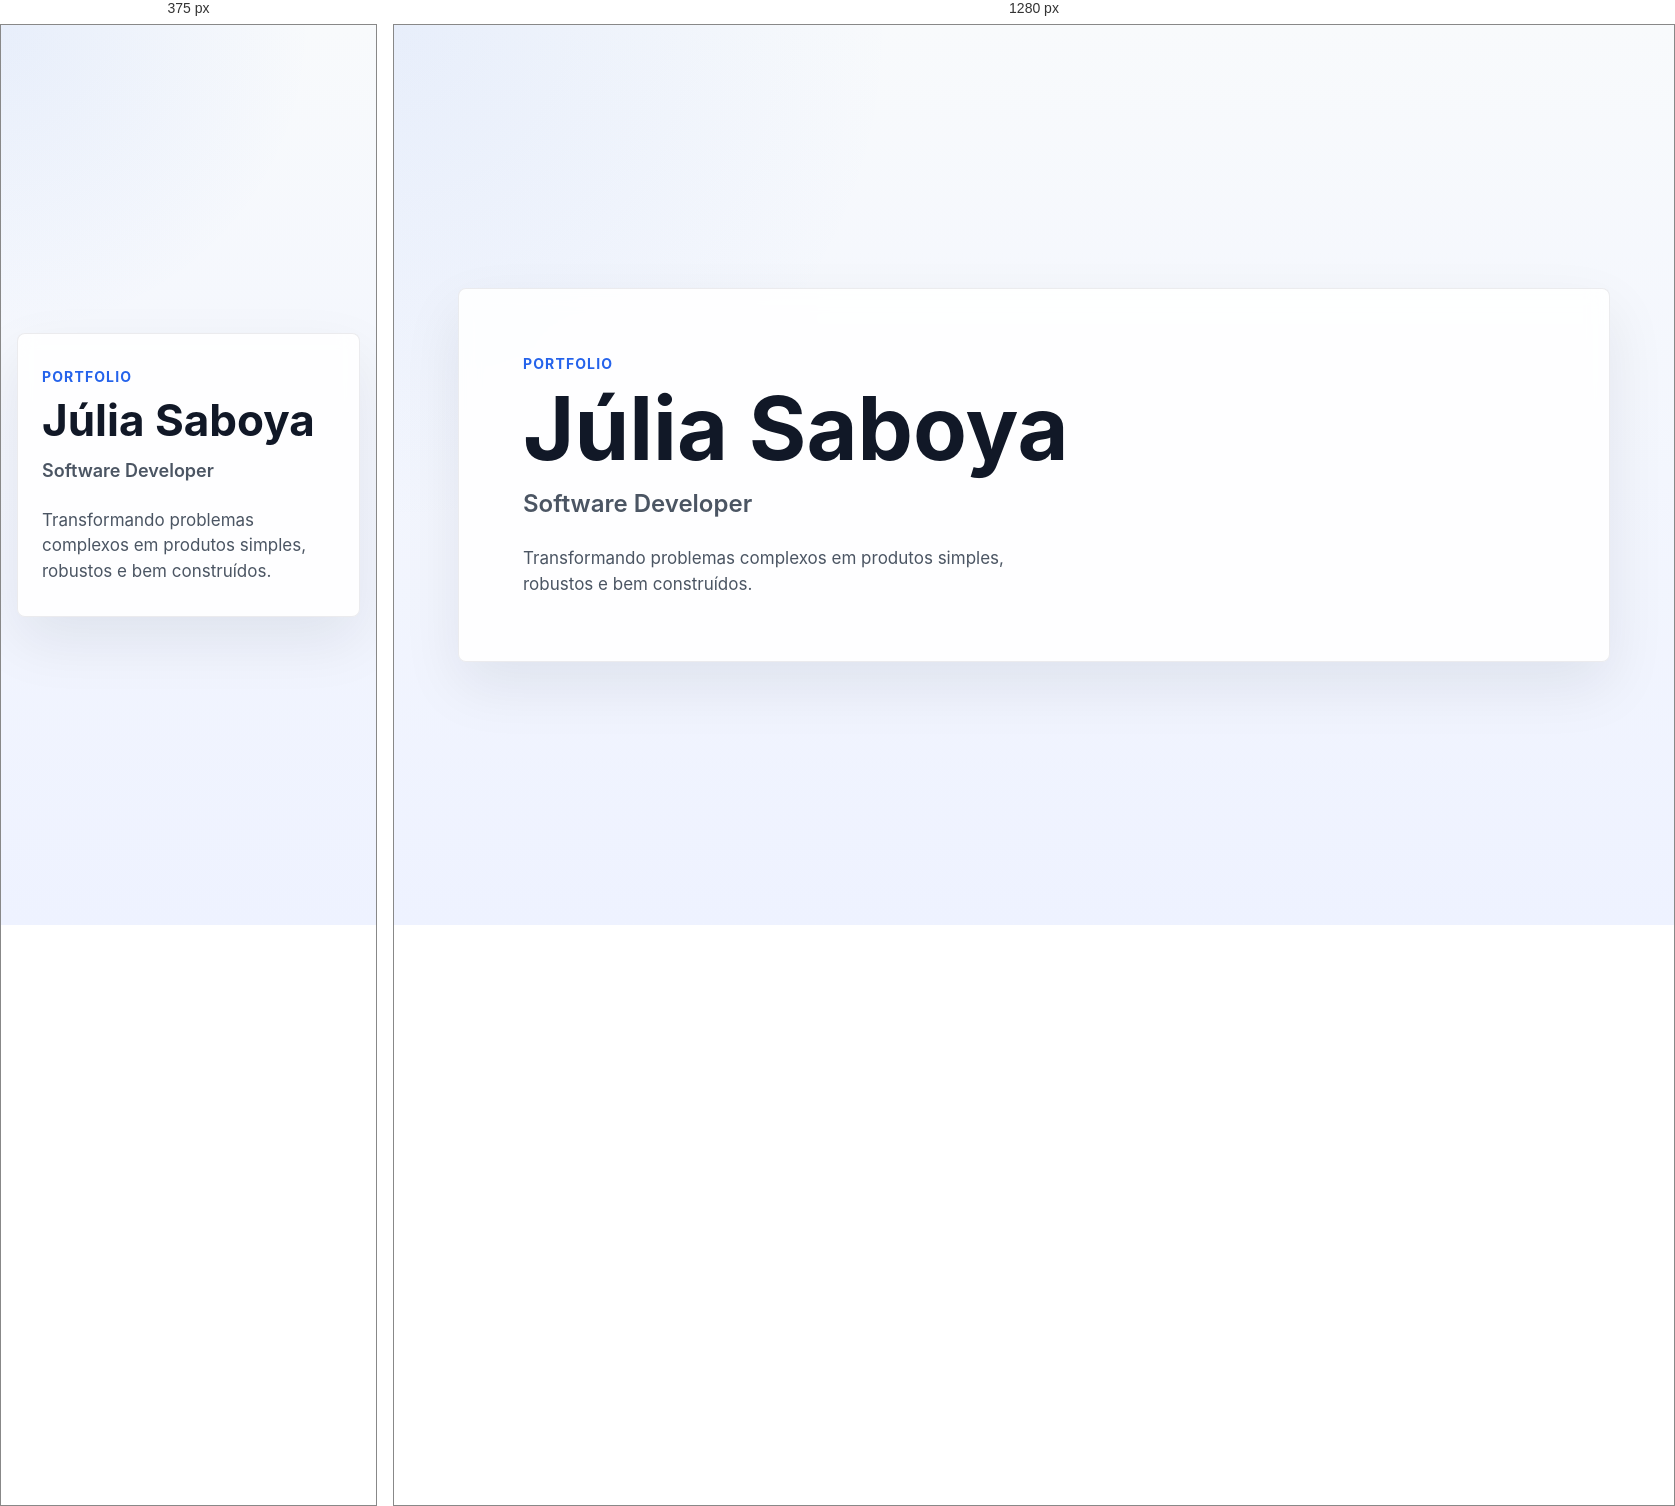
Rendered at 375 px and 1280 px, left to right.

<!-- file: index.html -->
<!DOCTYPE html>
<html lang="pt-BR">
  <head>
    <meta charset="UTF-8" />
    <meta name="viewport" content="width=device-width, initial-scale=1.0" />
    <title>Júlia Saboya | Software Developer</title>
    <meta
      name="description"
      content="Portfólio profissional de Júlia Saboya, Software Developer."
    />
    <link rel="stylesheet" href="assets/css/main.css" />
  </head>
  <body>
    <main class="home-hero">
      <div class="home-hero__content">
        <p class="home-hero__eyebrow">Portfolio</p>
        <h1 class="home-hero__title">Júlia Saboya</h1>
        <p class="home-hero__role">Software Developer</p>
        <p class="home-hero__tagline">
          Transformando problemas complexos em produtos simples, robustos e
          bem construídos.
        </p>
      </div>
    </main>
  </body>
</html>


/* @media block from home.css */
@media (max-width: 640px) {
  .home-hero {
    padding: 1rem;
  }

  .home-hero__content {
    padding: 2rem 1.5rem;
  }
}